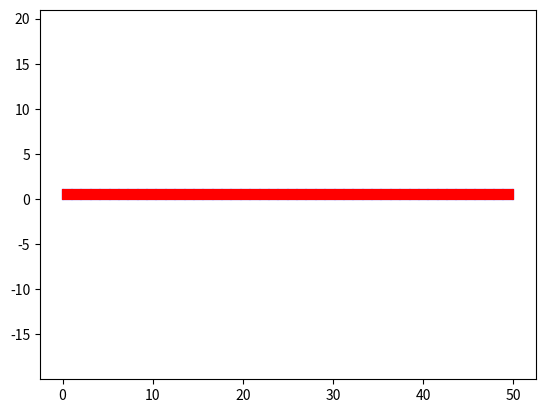

Source code (Python):



import numpy
import matplotlib.pyplot as plt


class basic():
     
    def plot(self):
    
        plt.figure()
    
        for ii in range(0, self.x.shape[0]):
            plt.plot(self.x[ii, :], self.y[ii, :], 'b')

        for ii in range(0, self.x.shape[1]):
            plt.plot(self.x[:, ii], self.y[:, ii], 'r')


        plt.axis('equal')        
        plt.show()
        
        return None
        
    def write(self):
    
        ff = open('mesh.csv', 'w')

        ff.write("2, \n")
        
        ff.write('0, %i, %i, \n' % self.x.shape)
        for ii in range(0, self.x.shape[0]):
            for jj in range(0, self.x.shape[1]):        
            
                ff.write('%.4f,' % self.x[ii, jj])
                
            ff.write('\n')
            
        ff.write('1, %i, %i, \n' % self.y.shape)
        for ii in range(0, self.y.shape[0]):
            for jj in range(0, self.y.shape[1]):        
            
                ff.write('%.4f,' % self.y[ii, jj])
                
            ff.write('\n')
            
        ff.close()    



class tube(basic):

    def __init__(self, x0, y0, n0, n1):
    
                
        self.x = numpy.zeros((n0, n1))
        self.y = numpy.zeros((n0, n1))
        
        dx = x0/(n0-1)
        dy = y0/(n1-1)
        for ii in range(0, n0):
            for jj in range(0, n1):
                self.x[ii, jj] = dx*ii
                self.y[ii, jj] = dy*jj
                             
if __name__=='__main__':

    w = tube(50, 1, 500, 10)       
    w.plot()        
    w.write()
    
